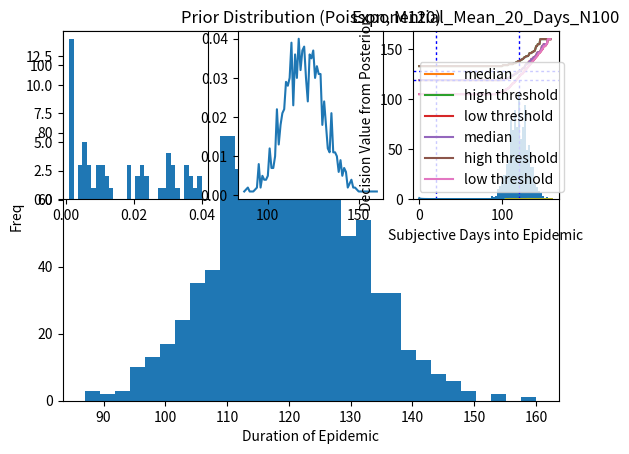

Reproduce this figure in Python.
import numpy as np
import matplotlib.pyplot as plt
import pandas as pd

'''DEF'''
def prob_t_tot(x,dist):
    '''
    x = t_total
    dist is the right distribution and should be a pd.Series
    returns the event probability of t_total as a discrete event, not integrated
    NOTE, the ifelse control should really interpolate but for now it doesnt.
    '''
    if x in dist.index:
        a = dist[x]
    else:
        a = np.float64(0)
    #NOTE, THISFU  
    return a
#EG
#prob_t_tot(34,dist_prior_event_probs)

def n_t_tot(x,dist,n):
    '''
    x=t_total
    dist same as prob_t_tot
    n is N from generating dist.
    returns the N of t_total from the generating distribution
    '''
    if x in dist.index:
        a = dist[x]*n
    else:
        a = np.float64(0)
    #NOTE, THISFU  
    return a
#EG
#n_t_tot(70,dist_prior_event_probs,N)

def median_of_dist(dist):
    '''
    dist is a pd.Series
    returns the median index value which should be
    the value of the poisson
    '''
    return dist.loc[dist.cumsum()>0.5].index[0]
#EG
#median_of_dist(dist_prior_event_probs)

def median_of_dist_p(dist,p):
    '''
    dist is a pd.Series
    returns the median index value which should be
    the value of the poisson
    p = prob value to grab above, 0.5 is median
    '''
    return dist.loc[dist.cumsum()>p].index[0]
#EG
#median_of_dist(dist_prior_event_probs)




def compute_p_t(t,dist):
    '''
    t is for current problem
    dist is dist_prior_event_probs, will be pd series.
    returns a scalar numpy.float64
    '''
    subset = dist_prior_event_probs.iloc[dist_prior_event_probs.index>=t]
    #print('subset',subset)
    one_over_t_total = pd.Series(1/subset.index,index=subset.index) 
    #print('one over t tot',one_over_t_total)
    
    return (subset*one_over_t_total).sum()
#EG
#compute_p_t(5,dist_prior_event_probs)
#compute_p_t(75,dist_prior_event_probs)
'''compute_p_t LOGIpC'''
#dist_prior_event_probs.index
#one_over_ttot = pd.Series(1/dist_prior_event_probs.index,index=dist_prior_event_probs.index)



'''EXAMPLE LOGIC
provide context, 'if 10 days into an epidemic wave (t=10), how many days total (t_total) will be until the peak(or end)'
want to generate the distribution of t_total|t over range of t_total;
t_total drives all the variables, so this function will take in an vector t_total and compute and collect once per
index of t_total
'''

def compute_posterior(t,dist):
    '''
    dist is the ordered probablility lookup table fro each event t_total
    t_total is what we are computing the distribution over
    it is a np.array, ordered
    
    returns np.array, ordered as the 
    NOTE: using index of prior doesn't cover, necessarily, all
    possible values of t_total. Will fix later.
    '''
    print('t is: ',t)
    vect_t_total = dist.index
    print('t_total_range is: ',vect_t_total)
    
    catch = np.array([])
    
    for i in vect_t_total:
        print('t_total is: ',i)
        #prior
        prior = prob_t_tot(i,dist)
        if i < t:
            likelihood = 0
        else: 
            #likelihood = (1/i)*(n_t_tot(i,dist_prior_event_probs,N))
            likelihood = (n_t_tot(i,dist,N)) / ((n_t_tot(i,dist,N))*i)
        p_t = compute_p_t(t,dist)
        likelihood_ratio = likelihood/p_t
        print('likelihood, p_t, likelihood_ratio, prior, post: ',likelihood, p_t, likelihood_ratio, prior, likelihood_ratio*prior)
        catch = np.append(catch,likelihood_ratio*prior)
        
    return catch



'''METHOD TESTS'''
'''STEPS
1. Make Prior Distribution
2. compute t_tot over range of t
3. compute decision/estimate from #2 for all t
3. plot results over t'''

'''GENERATE PRIOR'''
#GENERATOR
N = 1000
dist_prior = np.random.poisson(120,N)
#dist_prior = np.random.exponential(20,N)
#dist_prior = np.round(dist_prior).copy()
print(dist_prior)
plt.hist(dist_prior,bins=30)
plt.title('Prior Distribution (Poisson, M120)')
plt.xlabel('Duration of Epidemic')
plt.ylabel('Freq')
plt.savefig('Prior Dist Example')
#COMPUTE PROBS FOR EACH EVENT
dist_prior_event_probs = pd.Series(dist_prior).value_counts()/pd.Series(dist_prior).value_counts().sum()
dist_prior_event_probs = dist_prior_event_probs.sort_index()
plt.subplot(2,3,1)
plt.hist(dist_prior_event_probs,bins=30)
plt.subplot(2,3,2)
plt.plot(dist_prior_event_probs)
plt.subplot(2,3,3)
plt.hist(dist_prior,bins=30)
#SUMS TO ONE
dist_prior_event_probs.sum()


#RUN OVER RANGE OF t
catch = ([])
catch_2 = ([])
catch_3 = ([])
for t in range(1,int(dist_prior_event_probs.index[-1])): 
    dist_1 = compute_posterior(t, dist_prior_event_probs)
    dist_1 = pd.Series(dist_1, index=dist_prior_event_probs.index)
    print('dist_1 sum: ', dist_1.sum())
    print('median_prior', median_of_dist(dist_prior_event_probs))
    print('median_posterior', median_of_dist(dist_1))
    print('high_posterior', median_of_dist_p(dist_1,0.9))
    print('low_posterior', median_of_dist_p(dist_1,0.1))
    catch = np.append(catch, median_of_dist(dist_1))
    catch_2 = np.append(catch_2, median_of_dist_p(dist_1,0.9))
    catch_3 = np.append(catch_3, median_of_dist_p(dist_1,0.1))



    
    
'''PLOT POISSON AS EXAMPLE'''
mean_of_dist = 120
plt.plot(catch,label='median')
plt.plot(catch_2,label='high threshold')
plt.plot(catch_3,label='low threshold')
plt.legend()
plt.title('Poisson_Mean_120_Days_N10')
plt.xlabel('Subjective Days into Epidemic')
plt.ylabel('Decision Value from Posterior')
plt.axvline(x=mean_of_dist, c='b',dashes=(2,2,2,2),linewidth=1)
plt.axhline(y=catch[mean_of_dist], c='b',dashes=(2,2,2,2),linewidth=1)

plt.savefig('Poisson_Mean_120D_N10.png',dpi=200)

    
'''PLOT EXPONENTIAL AS EXAMPLE'''
mean_of_dist = 20
plt.plot(catch,label='median')
plt.plot(catch_2,label='high threshold')
plt.plot(catch_3,label='low threshold')
plt.legend()
plt.title('Exponential_Mean_20_Days_N100')
plt.xlabel('Subjective Days into Epidemic')
plt.ylabel('Decision Value from Posterior')
plt.axvline(x=mean_of_dist, c='b',dashes=(2,2,2,2),linewidth=1)
plt.axhline(y=catch[mean_of_dist], c='b',dashes=(2,2,2,2),linewidth=1)

plt.savefig('Exponential_Mean_20D_N100.png',dpi=200)
'''END MAIN'''


'''HOW IT WORKS'''


'''HELPER'''
'''RUN ONE VALUE OF t'''

#RUN FOR ONE t
x = compute_posterior(130,dist_prior_event_probs)
x = pd.Series(x,index=dist_prior_event_probs.index)
x.sum()
#x_adj = x*(1/x.sum())
#x_adj.sum()
median_of_dist(dist_prior_event_probs)
median_of_dist(x)
plt.plot(dist_prior_event_probs)
plt.plot(x)










'''SCRAP AND TESTING MESS BELOW'''
#HAND HELP
i=60 #DECISION INPUT
prob_t_tot(i,dist_prior_event_probs)
1/i
compute_p_t(i,dist_prior_event_probs) #FIXED ACROSS ALL T_tot

#DO MY P(t) add to 1?
catch = ([])
for i in range(0,103):
    catch = np.append(catch,compute_p_t(i,dist_prior_event_probs))

catch.sum()
plt.plot(catch)
#YES

#DOES MY p(t|t_tot) sum to 1
catch = ([])
for i in range(1,103):
    catch = np.append(catch,1/i)
    
catch.sum()
plt.plot(catch)


'''NOT CURRENTLY RELVANT
THIS JUST FORECED i = + 1 BECAUSE OF DIV BY ZERO, BUT NOT NECESSARY

'''
def compute_posterior_exp(t,dist):
    '''
    dist is the ordered probablility lookup table fro each event t_total
    t_total is what we are computing the distribution over
    it is a np.array, ordered
    
    returns np.array, ordered as the 
    NOTE: using index of prior doesn't cover, necessarily, all
    possible values of t_total. Will fix later.
    '''
    print('t is: ',t)
    vect_t_total = dist.index+1
    print('t_total_range is: ',vect_t_total)
    
    catch = np.array([])
    
    for i in vect_t_total:
        print('t_total is: ',i)
        #prior
        prior = prob_t_tot(i,dist)
        likelihood = 1/i 
        p_t = compute_p_t(t,dist)
        likelihood_ratio = (1/i)/p_t
        print('likelihood, p_t, likelihood_ratio, prior, post: ',likelihood, p_t, likelihood_ratio,prior,likelihood_ratio*prior)
        catch = np.append(catch,likelihood_ratio*prior)
        
    return catch


#EOF